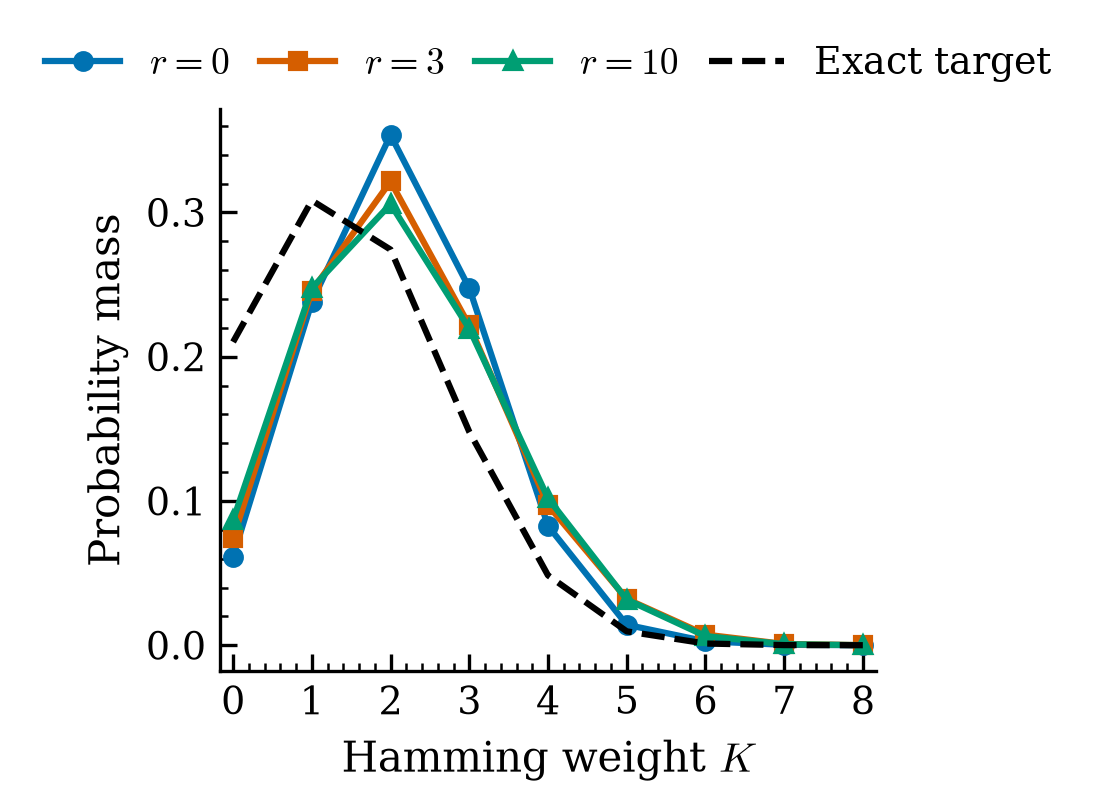

The data file committed next to this chart (first rows):
condition, coordinate, model, median, q1, q3
0.0625, 0.0, r=0, 0.06149, 0.06119, 0.06162
0.0625, 1.0, r=0, 0.2379, 0.2375, 0.2382
0.0625, 2.0, r=0, 0.3537, 0.3523, 0.3538
0.0625, 3.0, r=0, 0.2475, 0.247, 0.2484
0.0625, 4.0, r=0, 0.08272, 0.08219, 0.08314
0.0625, 5.0, r=0, 0.01417, 0.0137, 0.0148
0.0625, 6.0, r=0, 0.002732, 0.002575, 0.002905
0.0625, 7.0, r=0, 0.0002786, 0.0002599, 0.0003156
0.0625, 8.0, r=0, 1.6239184638222512e-05, 1.54824078595354e-05, 2.2310299662119708e-05
0.0625, 0.0, exact target, 0.2102, 0.2102, 0.2102
0.0625, 1.0, exact target, 0.3083, 0.3083, 0.3083
0.0625, 2.0, exact target, 0.2742, 0.2742, 0.2742
0.0625, 3.0, exact target, 0.148, 0.148, 0.148
0.0625, 4.0, exact target, 0.04842, 0.04842, 0.04842
0.0625, 5.0, exact target, 0.009611, 0.009611, 0.009611
0.0625, 6.0, exact target, 0.001157, 0.001157, 0.001157
0.0625, 7.0, exact target, 8.448660846639304e-05, 8.448660846639304e-05, 8.448660846639304e-05
0.0625, 8.0, exact target, 3.741755314304599e-06, 3.741755314304599e-06, 3.741755314304599e-06
0.0625, 0.0, r=3, 0.07409, 0.07336, 0.07443
0.0625, 1.0, r=3, 0.2456, 0.2446, 0.246
0.0625, 2.0, r=3, 0.3215, 0.3207, 0.3224
0.0625, 3.0, r=3, 0.2216, 0.2201, 0.2239
0.0625, 4.0, r=3, 0.09709, 0.09687, 0.09775
0.0625, 5.0, r=3, 0.03207, 0.03043, 0.03306
0.0625, 6.0, r=3, 0.007375, 0.006675, 0.007842
0.0625, 7.0, r=3, 0.0008694, 0.0007486, 0.0009194
0.0625, 8.0, r=3, 3.5427607000914794e-05, 3.077470251443553e-05, 4.08165721658339e-05
0.0625, 0.0, r=10, 0.08669, 0.08591, 0.08681
0.0625, 1.0, r=10, 0.2475, 0.2467, 0.2479
0.0625, 2.0, r=10, 0.3058, 0.3052, 0.3059
0.0625, 3.0, r=10, 0.2194, 0.2191, 0.2197
0.0625, 4.0, r=10, 0.1019, 0.1017, 0.1027
0.0625, 5.0, r=10, 0.03164, 0.03155, 0.03209
0.0625, 6.0, r=10, 0.006331, 0.006263, 0.006477
0.0625, 7.0, r=10, 0.0007391, 0.0007316, 0.0007627
0.0625, 8.0, r=10, 3.85706442512193e-05, 3.805606675997003e-05, 4.035538998465999e-05
